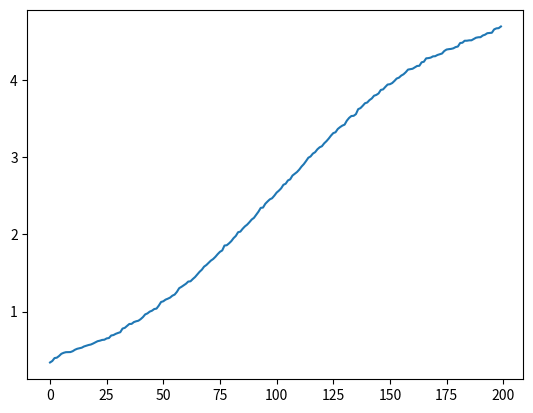

Reproduce this figure in Python.
# -*- coding: utf-8 -*-
"""
Created on Mon Jun 16 09:41:31 2025

[redacted]
"""

import numpy as np
from numpy.linalg import eig
import matplotlib.pyplot as plt
rng=np.random.default_rng()
fig, R=plt.subplots()

a=1                     # - Constant
n=200                   # - #Sites
m=1.0                   # - Disorder Coefficient

N=list(range(n))
H=np.random.rand(n,n)

for i in range(n):
    for j in range (n):
        if j==i:
            H[i][j]=2*a+m*rng.random()
        elif j==i+1:
            H[i][j]=-a
        elif j==i-1:
            H[i][j]=-a
        else:
            H[i][j]=0
H[0][n-1]=-a
H[n-1][0]=-a
H=H.astype(complex)

E,v=eig(H)
E.sort()

R.plot(N,E)
plt.show()







